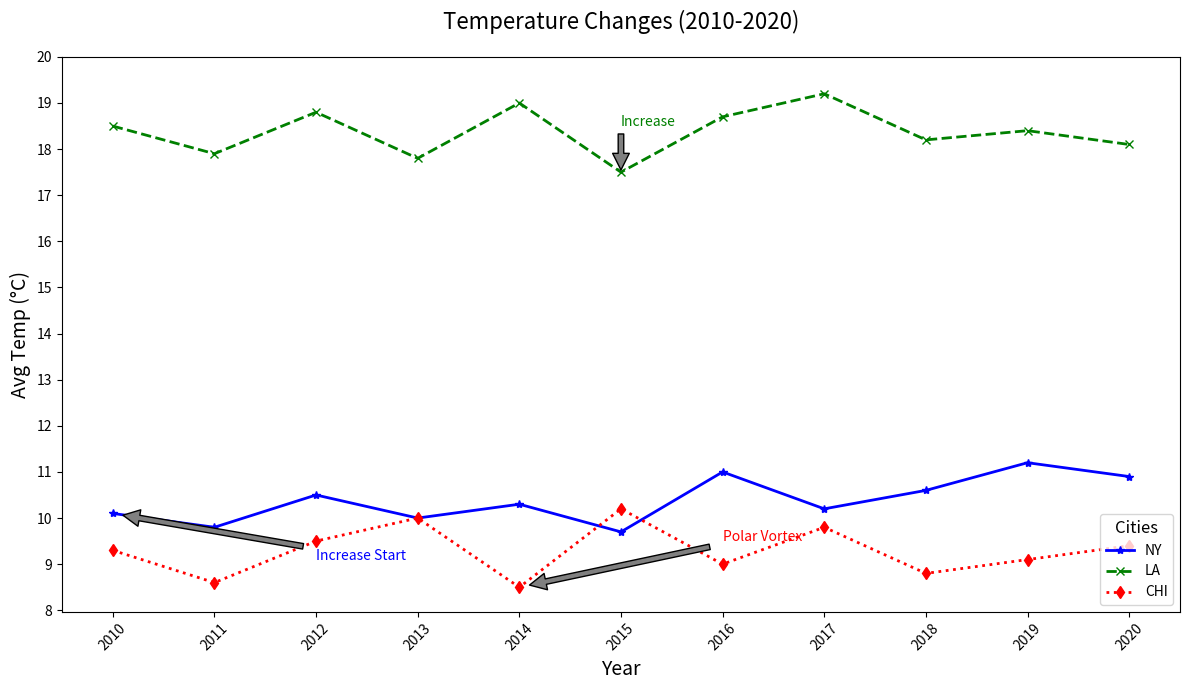

Here is the Python script that generated this plot:
import matplotlib.pyplot as plt
import numpy as np

years = np.arange(2010, 2021)
ny_temps = np.array([10.1, 9.8, 10.5, 10.0, 10.3, 9.7, 11.0, 10.2, 10.6, 11.2, 10.9])
la_temps = np.array([18.5, 17.9, 18.8, 17.8, 19.0, 17.5, 18.7, 19.2, 18.2, 18.4, 18.1])
chicago_temps = np.array([9.3, 8.6, 9.5, 10.0, 8.5, 10.2, 9.0, 9.8, 8.8, 9.1, 9.4])

plt.figure(figsize=(12, 7))

# Altering stylistic elements
plt.plot(years, ny_temps, marker='*', label='NY', linestyle='-', linewidth=2, color='blue')
plt.plot(years, la_temps, marker='x', label='LA', linestyle='--', linewidth=2, color='green')
plt.plot(years, chicago_temps, marker='d', label='CHI', linestyle=':', linewidth=2, color='red')

# Updating annotations
plt.annotate('Increase Start', xy=(2010, ny_temps[0]), xytext=(2012, ny_temps[0] - 1),
             arrowprops=dict(facecolor='gray', shrink=0.05), fontsize=10, color='blue')
plt.annotate('Increase', xy=(2015, la_temps[5]), xytext=(2015, la_temps[5] + 1),
             arrowprops=dict(facecolor='gray', shrink=0.05), fontsize=10, color='green')
plt.annotate('Polar Vortex', xy=(2014, chicago_temps[4]), xytext=(2016, chicago_temps[4] + 1),
             arrowprops=dict(facecolor='gray', shrink=0.05), fontsize=10, color='red')

plt.title('Temperature Changes (2010-2020)', fontsize=16, pad=20)
plt.xlabel('Year', fontsize=14)
plt.ylabel('Avg Temp (°C)', fontsize=14)
plt.xticks(years, rotation=45)
plt.yticks(np.arange(8, 21, 1))

# Randomizing some stylistic grid and legend elements
plt.grid(False)
plt.legend(loc='lower right', fontsize=10, title='Cities', title_fontsize='12')

plt.tight_layout()
plt.show()
